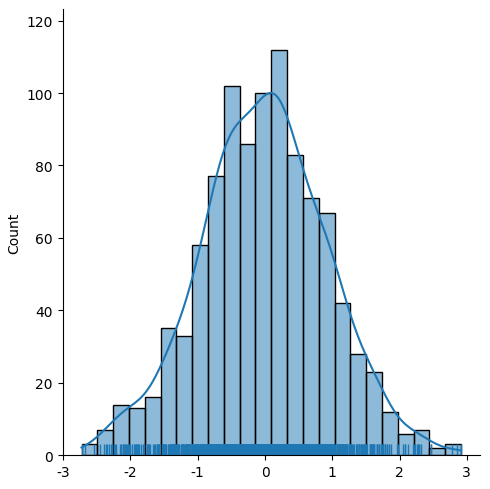

Generate this figure with matplotlib:
import numpy as np
import seaborn as sns
import matplotlib.pyplot as plt

data = np.random.randn(1000)
sns.displot(data, kde=True, rug=True)
sns.set_style("dark")
plt.show()  